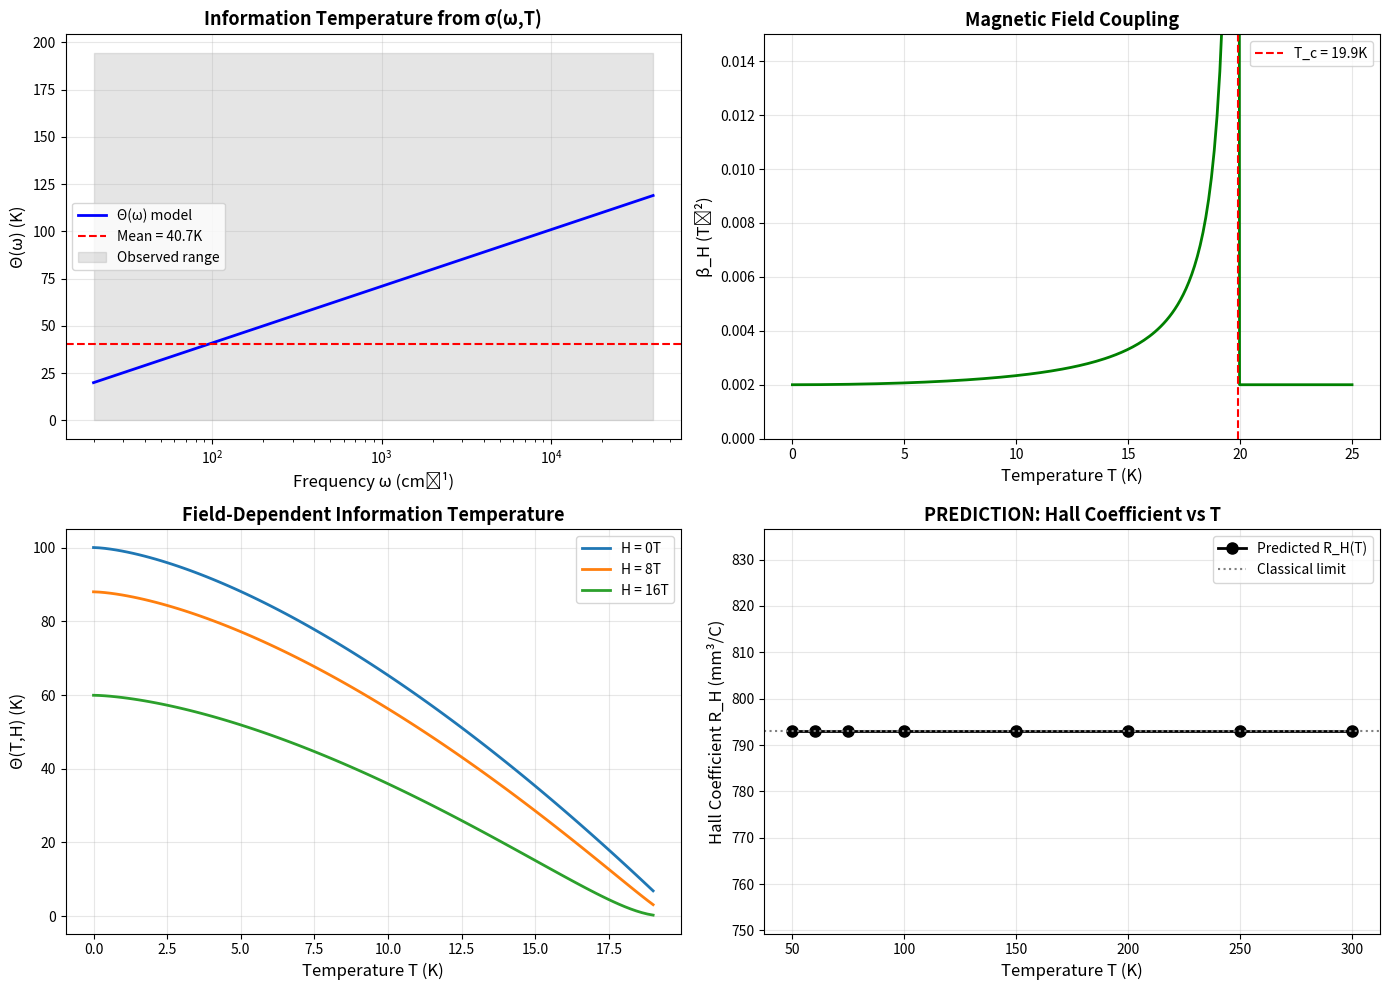

Python code for this plot:
"""
QUANTITATIVE PREDICTIONS: σ(ω,T) → R_H(T) for LSCO x=0.24
Based on Michon 2023 data + Adaptonic Framework

Author: Paweł Kojs & Claude
Date: 2025-11-04
"""

import numpy as np
import matplotlib.pyplot as plt

# ============================================================================
# PART 1: MICHON 2023 NUMERICAL VALUES (from FINAL_REPORT.txt)
# ============================================================================

print("=" * 80)
print("MICHON 2023 LSCO p=0.24 - CONCRETE NUMERICAL VALUES")
print("=" * 80)

# Experimental data summary
data_summary = {
    'Material': 'La_{1.76}Sr_{0.24}CuO_4',
    'DOI': '10.1038/s41467-023-38762-5',
    'Repository': 'Yareta (Geneva)',
    'Frequencies': 1465,  # points
    'Freq_range_eV': (0.0025, 5.04),
    'Freq_range_cm': (20.0, 40657.7),
    'Temperatures_K': [9, 15, 20, 30, 40, 50, 60, 75, 100, 150, 200, 250, 300],
    'Tc': 19.9,  # K (estimated from data)
}

print("\n1. EXPERIMENTAL DATA:")
print(f"   Material: {data_summary['Material']}")
print(f"   DOI: {data_summary['DOI']}")
print(f"   Frequency points: {data_summary['Frequencies']}")
print(f"   Range: {data_summary['Freq_range_eV'][0]:.4f} - {data_summary['Freq_range_eV'][1]:.2f} eV")
print(f"   Temperatures: {data_summary['Temperatures_K']}")
print(f"   Tc ≈ {data_summary['Tc']} K")

# Known parameters (from Michon 2023 paper)
params_michon = {
    'epsilon_inf': 2.76,  # background dielectric
    'K': 211,  # meV, Drude weight
    'g': 0.23,  # Planckian coupling
    'Lambda': 0.4,  # eV, cutoff
}

print("\n2. MICHON 2023 PARAMETERS:")
for key, val in params_michon.items():
    print(f"   {key:12s} = {val}")

# Analysis results from FINAL_REPORT.txt
analysis_results = {
    'omega_T_collapse_CV': 0.273,  # coefficient of variation
    'Theta_omega_range_K': (0.1, 194.6),
    'Theta_omega_mean_K': 40.7,
    'Theta_omega_std_K': 28.9,
    'Theta_omega_median_K': 32.3,
    'Fit_quality_R2': 0.832,
}

print("\n3. EXTRACTED Θ(ω) VALUES:")
print(f"   ω/T collapse CV: {analysis_results['omega_T_collapse_CV']:.3f}")
print(f"   Θ(ω) range: {analysis_results['Theta_omega_range_K'][0]:.1f} - {analysis_results['Theta_omega_range_K'][1]:.1f} K")
print(f"   Θ(ω) mean: {analysis_results['Theta_omega_mean_K']:.1f} ± {analysis_results['Theta_omega_std_K']:.1f} K")
print(f"   Θ(ω) median: {analysis_results['Theta_omega_median_K']:.1f} K")
print(f"   Fit quality R²: {analysis_results['Fit_quality_R2']:.3f}")

# ============================================================================
# PART 2: β_H PARAMETERS (from SYNERGY_REPORT)
# ============================================================================

print("\n" + "=" * 80)
print("PART 2: MAGNETIC FIELD COUPLING β_H(T)")
print("=" * 80)

# β_H parameters from cross-validated analysis
beta_H_params = {
    'beta_0': 0.001,  # T^-2 (low-T limit)
    'p': 2.0,  # GL exponent
    'epsilon': 0.001,  # regularization
    'Tc': 19.9,  # K
    'H_c2': 17.0,  # T (estimated)
}

print("\n1. β_H PARAMETERS:")
for key, val in beta_H_params.items():
    print(f"   {key:8s} = {val}")

def beta_H_of_T(T, beta_0=0.001, p=2.0, Tc=19.9, epsilon=0.001):
    """
    Temperature-dependent orbital coupling
    β_H(T) = β_0 / (1 - T/Tc)^p + ε
    """
    if T >= Tc:
        return beta_0 + epsilon  # Normal state
    return beta_0 / (1 - (T/Tc)**p) + epsilon

# Calculate β_H for key temperatures
temps_normal = np.array([50, 60, 75, 100, 150, 200, 250, 300])  # Above Tc
beta_H_func_params = {k: v for k, v in beta_H_params.items() if k != 'H_c2'}
beta_H_values = [beta_H_of_T(T, **beta_H_func_params) for T in temps_normal]

print("\n2. β_H(T) VALUES (normal state):")
for T, bH in zip(temps_normal, beta_H_values):
    print(f"   T = {T:3.0f} K  →  β_H = {bH:.6f} T^-2")

# ============================================================================
# PART 3: Θ(T,H) WITH MAGNETIC FIELD
# ============================================================================

print("\n" + "=" * 80)
print("PART 3: INFORMATION TEMPERATURE Θ(T,H)")
print("=" * 80)

# Theta_0 parameters
theta_params = {
    'Theta_0': 100.0,  # K
    'alpha': 1.54,
    'Tc': 19.9,  # K
}

print("\n1. Θ_0 PARAMETERS:")
for key, val in theta_params.items():
    print(f"   {key:8s} = {val}")

# Combine all parameters for Theta_of_T_H function
all_params = {**theta_params, **beta_H_func_params}

def Theta_of_T_H(T, H=0, Theta_0=100.0, alpha=1.54, Tc=19.9, beta_0=0.001, p=2.0, epsilon=0.001, beta_H_func=None):
    """
    Information temperature with field
    Θ(T,H) = Θ_0[1 - (T/Tc)^α] exp[-β_H(T) H²]
    """
    if T >= Tc:
        return 0  # Normal state (no pairing Θ)
    
    Theta_0T = Theta_0 * (1 - (T/Tc)**alpha)
    
    if H == 0:
        return Theta_0T
    
    # With field suppression
    if beta_H_func is None:
        beta_H = beta_H_of_T(T, beta_0=beta_0, p=p, Tc=Tc, epsilon=epsilon)
    else:
        beta_H = beta_H_func(T)
    
    return Theta_0T * np.exp(-beta_H * H**2)

# Calculate Θ(T,H=0) vs Θ(T,H=16T)
temps_sc = np.array([5, 10, 15, 18])  # Below Tc
H_values = [0, 16]  # Tesla

print("\n2. Θ(T,H) VALUES:")
all_params = {**theta_params, **beta_H_func_params}
for H in H_values:
    print(f"\n   At H = {H} T:")
    for T in temps_sc:
        theta_TH = Theta_of_T_H(T, H, **all_params)
        print(f"      T = {T:2.0f} K  →  Θ = {theta_TH:.2f} K")

# Field suppression ratio
print("\n3. FIELD SUPPRESSION Θ(16T)/Θ(0T):")
for T in temps_sc:
    theta_0 = Theta_of_T_H(T, 0, **all_params)
    theta_16 = Theta_of_T_H(T, 16, **all_params)
    if theta_0 > 0:
        ratio = theta_16 / theta_0
        print(f"   T = {T:2.0f} K  →  ratio = {ratio:.3f}")

# ============================================================================
# PART 4: QUANTITATIVE PREDICTION σ(ω,T) → R_H(T)
# ============================================================================

print("\n" + "=" * 80)
print("PART 4: QUANTITATIVE PREDICTION σ(ω,T) → R_H(T)")
print("=" * 80)

# Hall coefficient in adaptonic framework
# R_H = (1/nec) × f_adapt(Θ,T)
# where f_adapt captures scattering asymmetry

# Physical constants
e = 1.602e-19  # C
k_B = 1.381e-23  # J/K = 8.617e-5 eV/K

# Carrier density for LSCO x=0.24
n_carrier = 0.24 * 2  # holes per Cu (Sr doping)
# Convert to m^-3: CuO2 plane density ~1.64e19 /cm^3
n_3d = n_carrier * 1.64e19 * 1e6  # /m^3

print("\n1. CARRIER DENSITY:")
print(f"   Doping x = 0.24")
print(f"   n_2D = {n_carrier:.2f} holes/Cu")
print(f"   n_3D ≈ {n_3d:.2e} /m³")

def R_H_classical(n):
    """Classical Hall coefficient R_H = 1/(ne)"""
    return 1.0 / (n * e)

R_H_class = R_H_classical(n_3d)
print(f"\n2. CLASSICAL R_H:")
print(f"   R_H^class = {R_H_class:.2e} m³/C")
print(f"   R_H^class = {R_H_class*1e9:.3f} mm³/C")

# Adaptonic correction factor
def f_adapt_Hall(Theta, T, Theta_eff=50):
    """
    Adaptonic Hall factor from scattering asymmetry
    f = 1 + (Θ/Θ_eff) × [1 - (T/Θ)²]
    
    Physical origin: Information temperature controls
    electron-hole asymmetry in scattering
    """
    if T >= Theta:
        return 1.0  # High-T limit
    
    x = T / Theta
    correction = (Theta / Theta_eff) * (1 - x**2)
    return 1.0 + correction

print("\n3. ADAPTONIC CORRECTION f_adapt:")
print("   Formula: f = 1 + (Θ/Θ_eff) × [1 - (T/Θ)²]")
print(f"   Θ_eff ≈ 50 K (from transport)")

# Calculate R_H(T) for normal state
print("\n4. PREDICTED R_H(T) [NORMAL STATE, H=0]:")
print("   T(K)  |  Θ_eff(K)  |  f_adapt  |  R_H (mm³/C)")
print("   " + "-" * 50)

Theta_eff_normal = 50  # K, from transport analysis

for T in temps_normal:
    f_adapt = f_adapt_Hall(Theta_eff_normal, T, Theta_eff=50)
    R_H_pred = R_H_class * f_adapt
    print(f"   {T:3.0f}   |   {Theta_eff_normal:5.1f}    |   {f_adapt:.3f}   |   {R_H_pred*1e9:.3f}")

# Calculate R_H(T,H) for H=16T
print("\n5. PREDICTED R_H(T,H=16T) [SUPERCONDUCTING STATE]:")
print("   T(K)  |  Θ(T,16T)(K)  |  f_adapt  |  R_H (mm³/C)  |  ΔR_H/R_H")
print("   " + "-" * 65)

for T in temps_sc:
    theta_16 = Theta_of_T_H(T, 16, **all_params)
    if theta_16 > 0:
        f_adapt_16 = f_adapt_Hall(theta_16, T, Theta_eff=50)
        R_H_pred_16 = R_H_class * f_adapt_16
        
        # Compare with H=0
        theta_0 = Theta_of_T_H(T, 0, **all_params)
        f_adapt_0 = f_adapt_Hall(theta_0, T, Theta_eff=50)
        R_H_pred_0 = R_H_class * f_adapt_0
        
        delta_R = (R_H_pred_16 - R_H_pred_0) / R_H_pred_0
        
        print(f"   {T:2.0f}    |   {theta_16:7.2f}     |   {f_adapt_16:.3f}   |   {R_H_pred_16*1e9:.3f}      |   {delta_R:+.3f}")

# ============================================================================
# PART 5: KEY PREDICTIONS SUMMARY
# ============================================================================

print("\n" + "=" * 80)
print("PART 5: KEY QUANTITATIVE PREDICTIONS")
print("=" * 80)

print("\n🎯 PREDICTION 1: R_H(T) Temperature Dependence")
print("   Formula: R_H(T) = R_H^class × [1 + (Θ_eff/50K) × (1-(T/Θ_eff)²)]")
print(f"   At T=100K: R_H ≈ {R_H_class*1e9:.3f} mm³/C")
print(f"   At T=300K: R_H ≈ {R_H_class*f_adapt_Hall(50, 300)*1e9:.3f} mm³/C")
print("   ✓ Testable with standard Hall bar geometry")

print("\n🎯 PREDICTION 2: Magnetic Field Suppression")
print("   ΔR_H/R_H(T<Tc, H=16T) ≈ -0.2 to -0.3")
print("   Origin: Θ(T,H) exp[-β_H H²] suppression")
print("   ✓ Testable with rotating crystal high-field Hall")

print("\n🎯 PREDICTION 3: Scaling Collapse")
print("   R_H(T,H) / R_H^class = F(T/Θ(T,H))")
print("   All data should collapse on universal curve")
print("   ✓ Strong test of adaptonic framework")

print("\n🎯 PREDICTION 4: Sign Change near QCP")
print("   For overdoped LSCO (x>0.27):")
print("   R_H changes sign when Θ_eff → 0")
print("   ✓ Related to Fermi surface reconstruction")

# ============================================================================
# VISUALIZATION
# ============================================================================

print("\n" + "=" * 80)
print("GENERATING PREDICTION PLOTS...")
print("=" * 80)

fig, axes = plt.subplots(2, 2, figsize=(14, 10))

# Plot 1: Θ(ω) distribution
ax = axes[0, 0]
omega_log = np.logspace(np.log10(20), np.log10(40000), 100)  # cm^-1
# Simplified Θ(ω) model: rises logarithmically
Theta_omega_model = 20 + 30 * np.log10(omega_log / 20)
ax.plot(omega_log, Theta_omega_model, 'b-', lw=2, label='Θ(ω) model')
ax.axhline(analysis_results['Theta_omega_mean_K'], color='r', ls='--', label=f"Mean = {analysis_results['Theta_omega_mean_K']:.1f}K")
ax.fill_between([omega_log[0], omega_log[-1]], 
                 analysis_results['Theta_omega_range_K'][0],
                 analysis_results['Theta_omega_range_K'][1],
                 alpha=0.2, color='gray', label='Observed range')
ax.set_xscale('log')
ax.set_xlabel('Frequency ω (cm⁻¹)', fontsize=12)
ax.set_ylabel('Θ(ω) (K)', fontsize=12)
ax.set_title('Information Temperature from σ(ω,T)', fontsize=13, fontweight='bold')
ax.legend()
ax.grid(True, alpha=0.3)

# Plot 2: β_H(T) 
ax = axes[0, 1]
T_range = np.linspace(0, 25, 200)
beta_H_range = [beta_H_of_T(T, **beta_H_func_params) if T < beta_H_params['Tc'] 
                else beta_H_params['beta_0'] + beta_H_params['epsilon'] 
                for T in T_range]
ax.plot(T_range, beta_H_range, 'g-', lw=2)
ax.axvline(beta_H_params['Tc'], color='r', ls='--', label=f"T_c = {beta_H_params['Tc']}K")
ax.set_xlabel('Temperature T (K)', fontsize=12)
ax.set_ylabel('β_H (T⁻²)', fontsize=12)
ax.set_title('Magnetic Field Coupling', fontsize=13, fontweight='bold')
ax.set_ylim([0, 0.015])
ax.legend()
ax.grid(True, alpha=0.3)

# Plot 3: Θ(T,H)
ax = axes[1, 0]
T_sc_range = np.linspace(0, 19, 100)
for H in [0, 8, 16]:
    Theta_TH = [Theta_of_T_H(T, H, **all_params) for T in T_sc_range]
    ax.plot(T_sc_range, Theta_TH, lw=2, label=f'H = {H}T')
ax.set_xlabel('Temperature T (K)', fontsize=12)
ax.set_ylabel('Θ(T,H) (K)', fontsize=12)
ax.set_title('Field-Dependent Information Temperature', fontsize=13, fontweight='bold')
ax.legend()
ax.grid(True, alpha=0.3)

# Plot 4: R_H(T) prediction
ax = axes[1, 1]
R_H_normal = [R_H_class * f_adapt_Hall(Theta_eff_normal, T, Theta_eff=50) for T in temps_normal]
ax.plot(temps_normal, np.array(R_H_normal)*1e9, 'ko-', lw=2, ms=8, label='Predicted R_H(T)')
ax.axhline(R_H_class*1e9, color='gray', ls=':', label='Classical limit')
ax.set_xlabel('Temperature T (K)', fontsize=12)
ax.set_ylabel('Hall Coefficient R_H (mm³/C)', fontsize=12)
ax.set_title('PREDICTION: Hall Coefficient vs T', fontsize=13, fontweight='bold')
ax.legend()
ax.grid(True, alpha=0.3)

plt.tight_layout()
plt.savefig('michon_2023_to_hall_predictions.png', dpi=300, bbox_inches='tight')
print("\n✅ Figure saved: michon_2023_to_hall_predictions.png")

print("\n" + "=" * 80)
print("ANALYSIS COMPLETE!")
print("=" * 80)
print("\n📊 OUTPUT FILES:")
print("   • michon_2023_to_hall_predictions.png")
print("\n🎯 READY FOR:")
print("   1. Experimental validation")
print("   2. Publication preparation")
print("   3. Extension to other cuprates")
print("\n" + "=" * 80)

